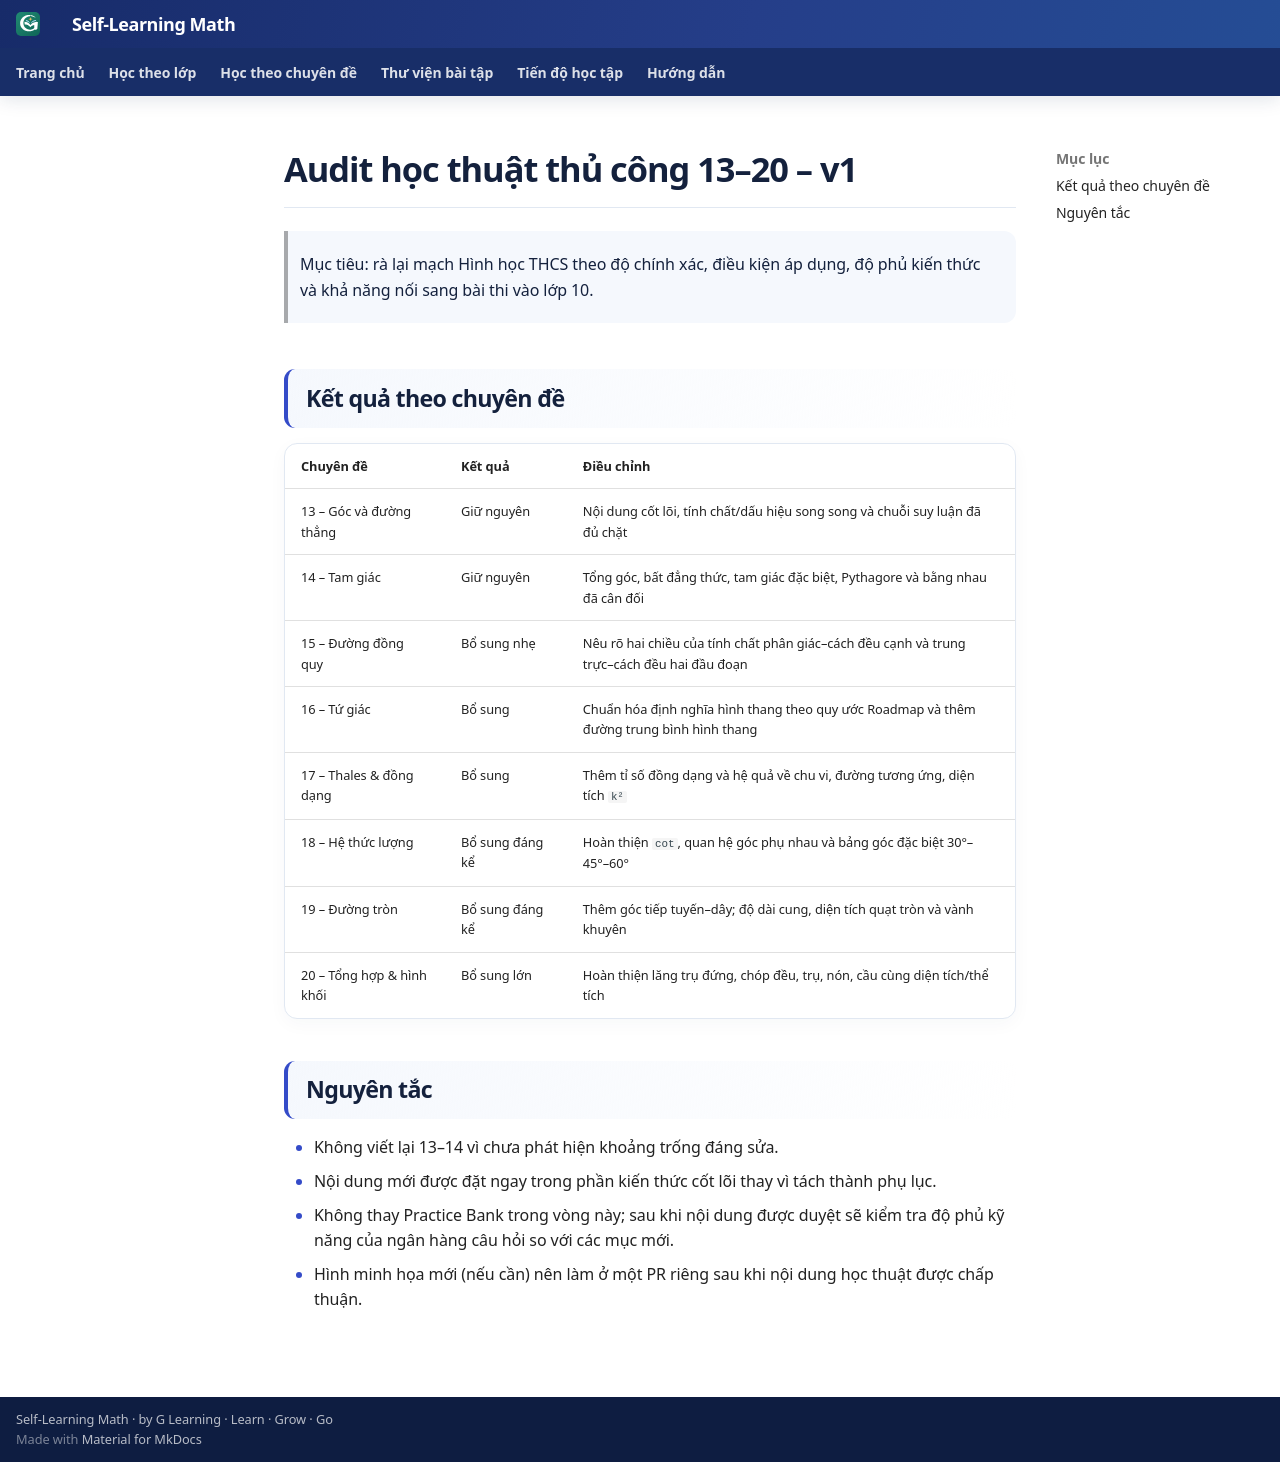

repository: TMA2015/roadmap-toan-thcs · page: roadmap/audit-hoc-thuat-13-20-v1/index.html · generator: mkdocs

# Audit học thuật thủ công 13–20 – v1

> Mục tiêu: rà lại mạch Hình học THCS theo độ chính xác, điều kiện áp dụng, độ phủ kiến thức và khả năng nối sang bài thi vào lớp 10.

## Kết quả theo chuyên đề

| Chuyên đề | Kết quả | Điều chỉnh |
|---|---|---|
| 13 – Góc và đường thẳng | Giữ nguyên | Nội dung cốt lõi, tính chất/dấu hiệu song song và chuỗi suy luận đã đủ chặt |
| 14 – Tam giác | Giữ nguyên | Tổng góc, bất đẳng thức, tam giác đặc biệt, Pythagore và bằng nhau đã cân đối |
| 15 – Đường đồng quy | Bổ sung nhẹ | Nêu rõ hai chiều của tính chất phân giác–cách đều cạnh và trung trực–cách đều hai đầu đoạn |
| 16 – Tứ giác | Bổ sung | Chuẩn hóa định nghĩa hình thang theo quy ước Roadmap và thêm đường trung bình hình thang |
| 17 – Thales & đồng dạng | Bổ sung | Thêm tỉ số đồng dạng và hệ quả về chu vi, đường tương ứng, diện tích `k²` |
| 18 – Hệ thức lượng | Bổ sung đáng kể | Hoàn thiện `cot`, quan hệ góc phụ nhau và bảng góc đặc biệt 30°–45°–60° |
| 19 – Đường tròn | Bổ sung đáng kể | Thêm góc tiếp tuyến–dây; độ dài cung, diện tích quạt tròn và vành khuyên |
| 20 – Tổng hợp & hình khối | Bổ sung lớn | Hoàn thiện lăng trụ đứng, chóp đều, trụ, nón, cầu cùng diện tích/thể tích |

## Nguyên tắc

- Không viết lại 13–14 vì chưa phát hiện khoảng trống đáng sửa.
- Nội dung mới được đặt ngay trong phần kiến thức cốt lõi thay vì tách thành phụ lục.
- Không thay Practice Bank trong vòng này; sau khi nội dung được duyệt sẽ kiểm tra độ phủ kỹ năng của ngân hàng câu hỏi so với các mục mới.
- Hình minh họa mới (nếu cần) nên làm ở một PR riêng sau khi nội dung học thuật được chấp thuận.
